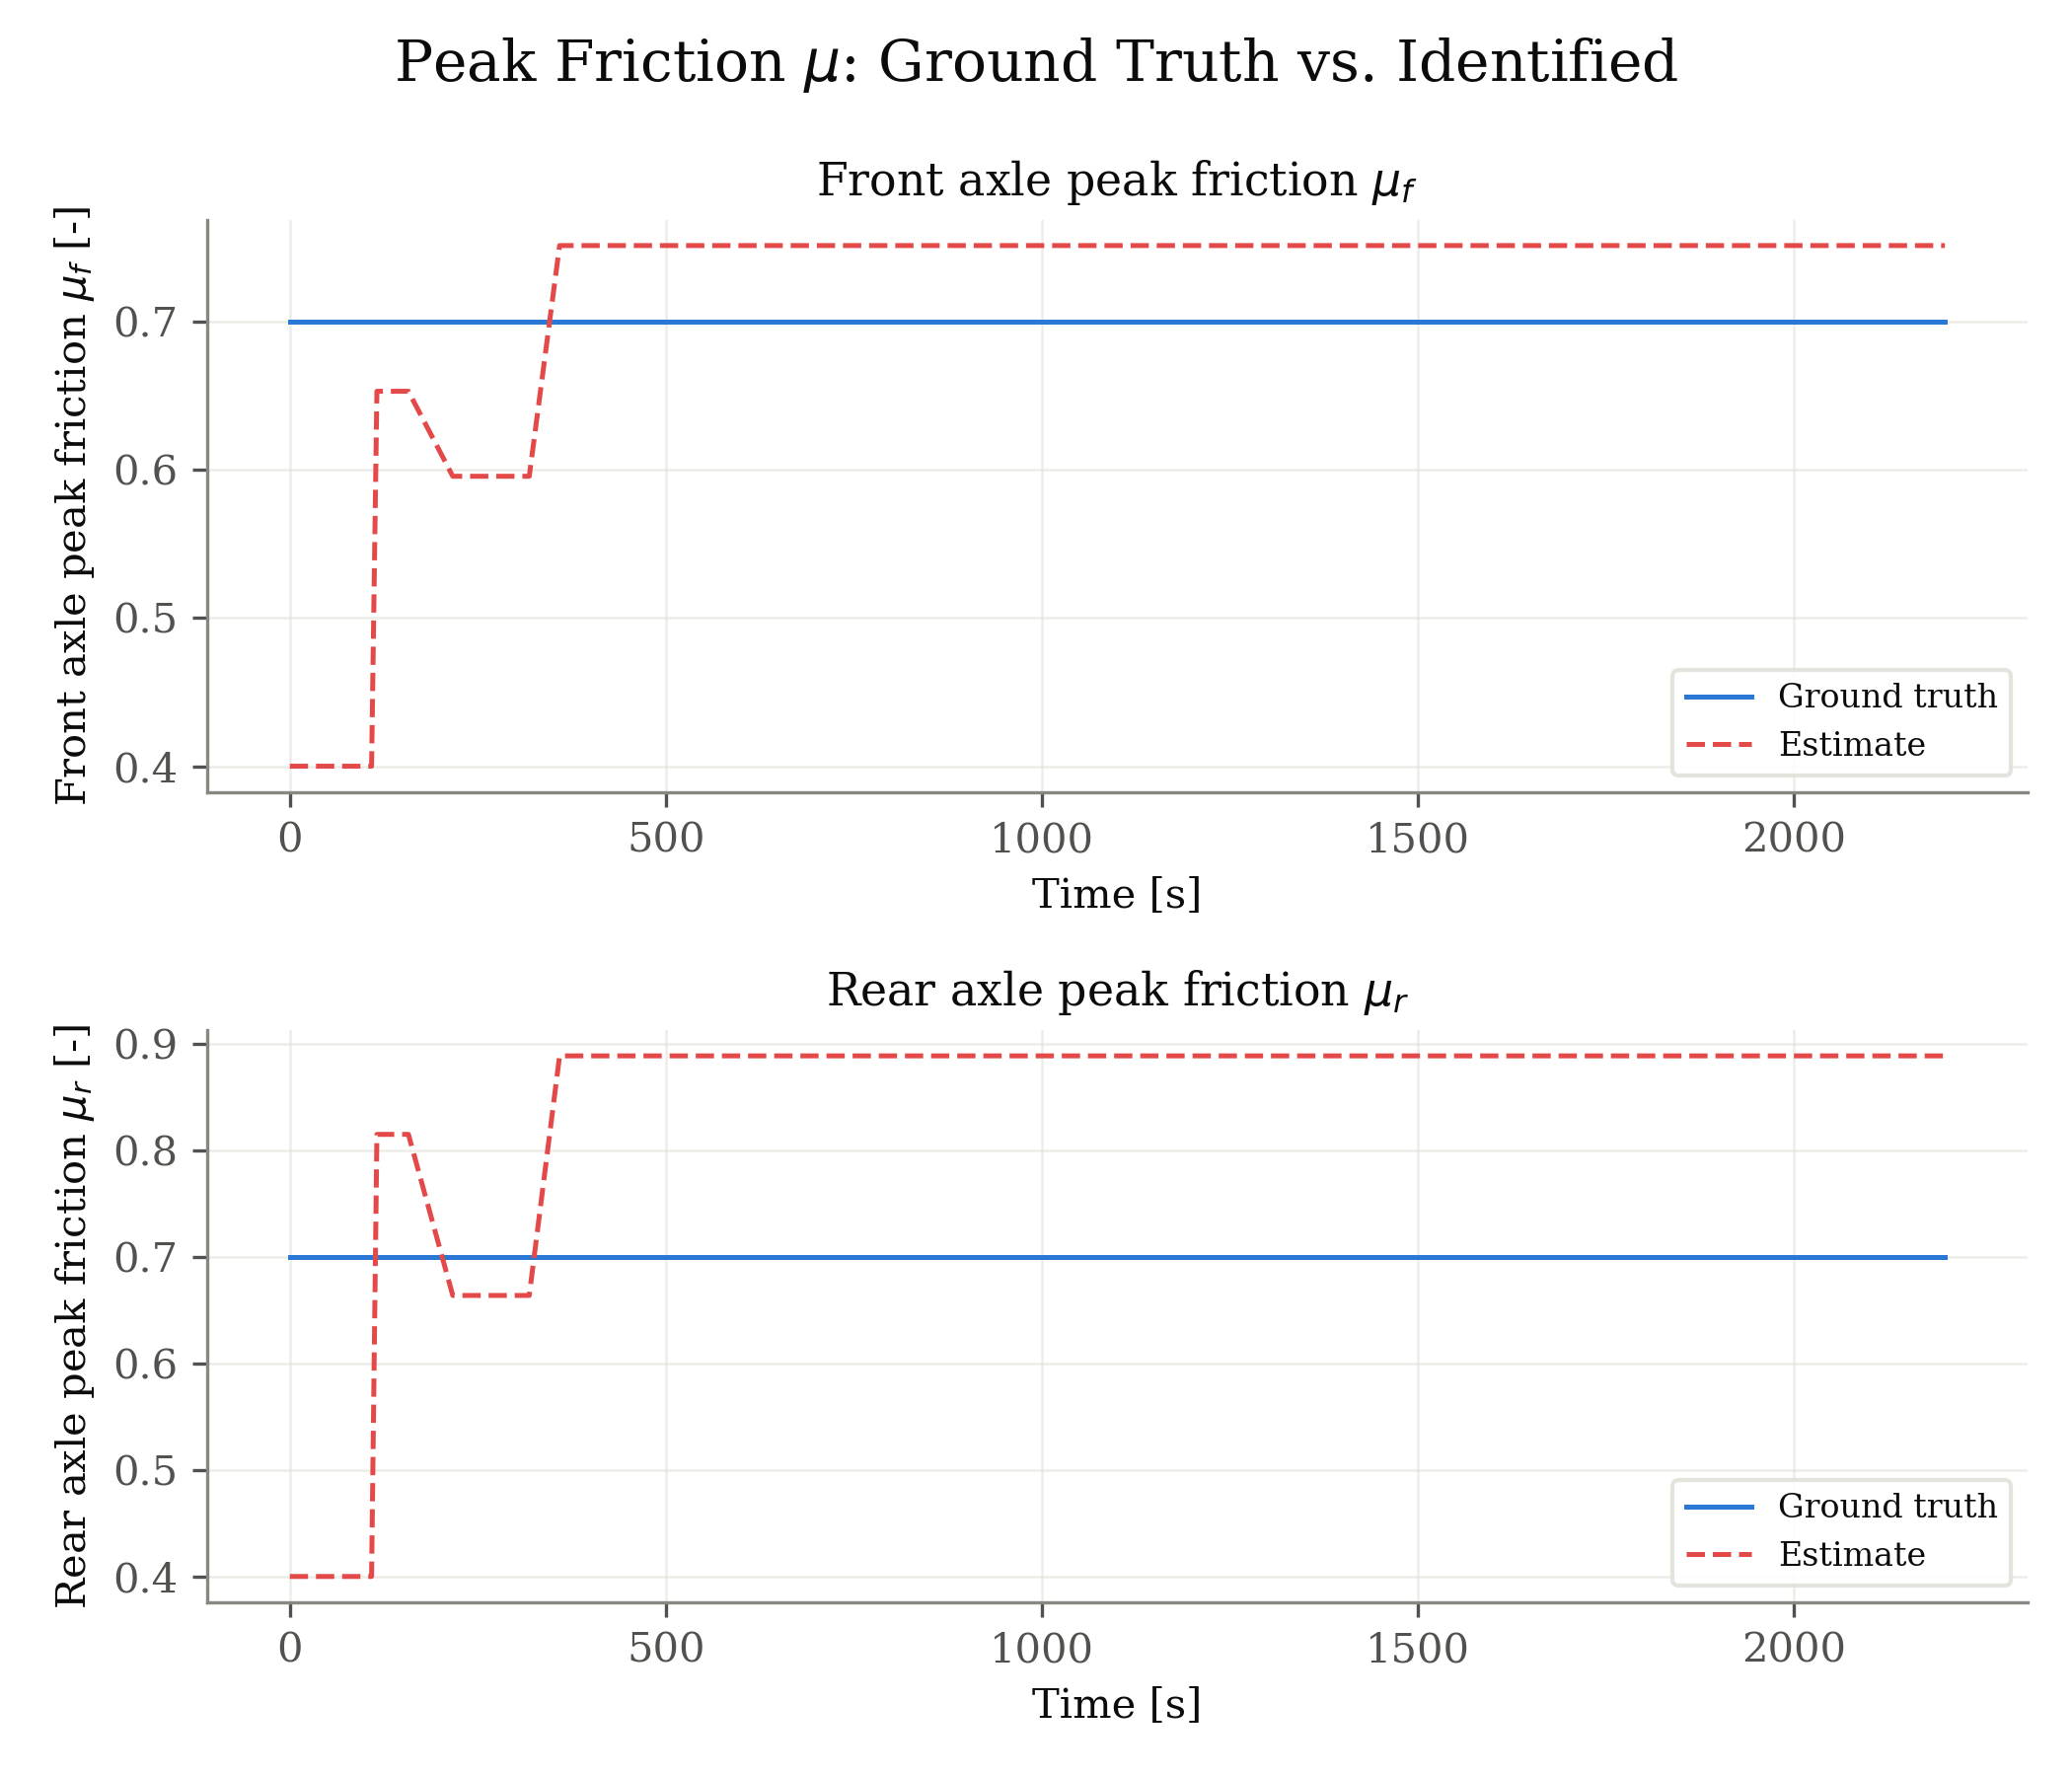

The table this chart was drawn from, first rows:
signal, unit, t_s, ground_truth, estimate
front_mu, -, 0.000000, 0.7, 0.4
front_mu, -, 0.165, 0.7, 0.4
front_mu, -, 0.33, 0.7, 0.4
front_mu, -, 0.495, 0.7, 0.4
front_mu, -, 0.66, 0.7, 0.4
front_mu, -, 0.825, 0.7, 0.4
front_mu, -, 0.99, 0.7, 0.4
front_mu, -, 1.155, 0.7, 0.4
front_mu, -, 1.32, 0.7, 0.4
front_mu, -, 1.485, 0.7, 0.4
front_mu, -, 1.65, 0.7, 0.4
front_mu, -, 1.815, 0.7, 0.4
front_mu, -, 1.98, 0.7, 0.4
front_mu, -, 2.145, 0.7, 0.4
front_mu, -, 2.31, 0.7, 0.4
front_mu, -, 2.475, 0.7, 0.4
front_mu, -, 2.64, 0.7, 0.4
front_mu, -, 2.805, 0.7, 0.4
front_mu, -, 2.97, 0.7, 0.4
front_mu, -, 3.135, 0.7, 0.4
front_mu, -, 3.3, 0.7, 0.4
front_mu, -, 3.465, 0.7, 0.4
front_mu, -, 3.63, 0.7, 0.4
front_mu, -, 3.795, 0.7, 0.4
front_mu, -, 3.96, 0.7, 0.4
front_mu, -, 4.125, 0.7, 0.4
front_mu, -, 4.29, 0.7, 0.4
front_mu, -, 4.455, 0.7, 0.4
front_mu, -, 4.62, 0.7, 0.4
front_mu, -, 4.785, 0.7, 0.4
front_mu, -, 4.95, 0.7, 0.4
front_mu, -, 5.115, 0.7, 0.4
front_mu, -, 5.28, 0.7, 0.4
front_mu, -, 5.445, 0.7, 0.4
front_mu, -, 5.61, 0.7, 0.4
front_mu, -, 5.775, 0.7, 0.4
front_mu, -, 5.94, 0.7, 0.4
front_mu, -, 6.105, 0.7, 0.4
front_mu, -, 6.27, 0.7, 0.4
front_mu, -, 6.435, 0.7, 0.4
front_mu, -, 6.765, 0.7, 0.4
front_mu, -, 6.93, 0.7, 0.4
front_mu, -, 7.095, 0.7, 0.4
front_mu, -, 7.26, 0.7, 0.4
front_mu, -, 7.425, 0.7, 0.4
front_mu, -, 7.59, 0.7, 0.4
front_mu, -, 7.755, 0.7, 0.4
front_mu, -, 7.92, 0.7, 0.4
front_mu, -, 8.085, 0.7, 0.4
front_mu, -, 8.25, 0.7, 0.4
front_mu, -, 8.415, 0.7, 0.4
front_mu, -, 8.58, 0.7, 0.4
front_mu, -, 8.745, 0.7, 0.4
front_mu, -, 8.91, 0.7, 0.4
front_mu, -, 9.075, 0.7, 0.4
front_mu, -, 9.24, 0.7, 0.4
front_mu, -, 9.405, 0.7, 0.4
front_mu, -, 9.57, 0.7, 0.4
front_mu, -, 9.735, 0.7, 0.4
front_mu, -, 9.9, 0.7, 0.4
... 1,894 more rows
